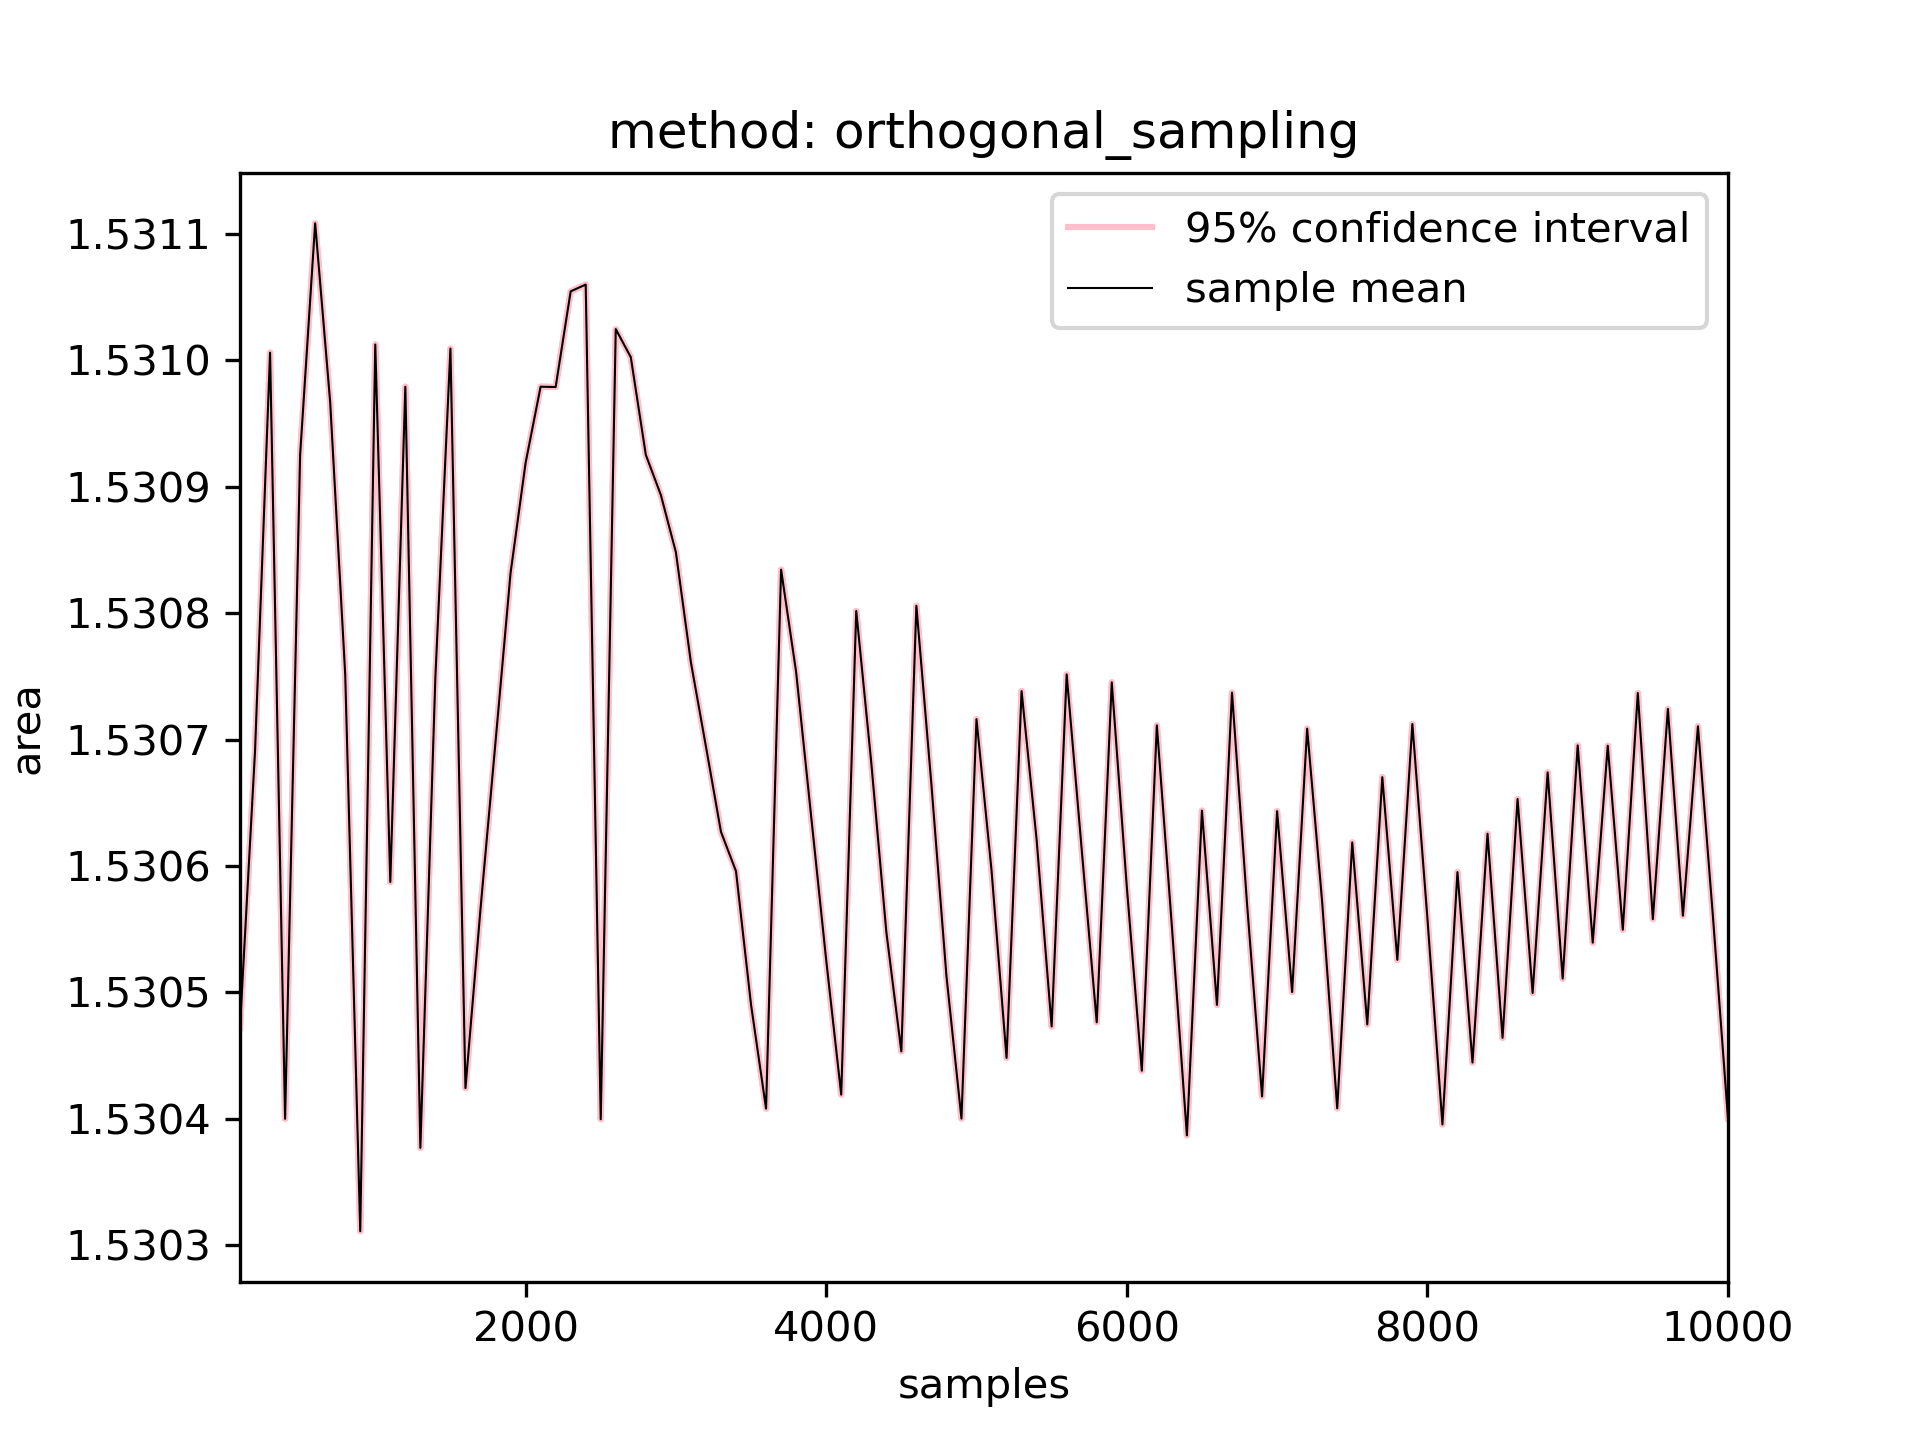

The table this chart was drawn from, first rows:
1000.0, 100.0, 1.530472727272733, 1.53047190526045, 1.5304735492850159, 8.220122828119421e-07
1000, 200.0, 1.531, 1.531, 1.531, 3.098964587203989e-07
1000, 300.0, 1.531, 1.531, 1.531, 1.7611347704852948e-07
1000, 400.0, 1.53, 1.53, 1.53, 1.0511735454740924e-07
1000, 500.0, 1.531, 1.531, 1.531, 7.198295783051851e-08
1000, 600.0, 1.531, 1.531, 1.531, 5.864128892229638e-08
1000, 700.0, 1.531, 1.531, 1.531, 5.160636051363656e-08
1000, 800.0, 1.531, 1.531, 1.531, 2.9343268415205432e-08
1000, 900.0, 1.53, 1.53, 1.53, 3.730662093608257e-08
1000, 1000, 1.531, 1.531, 1.531, 2.6271711132343425e-08
1000, 1100, 1.531, 1.531, 1.531, 2.4601186143725423e-08
1000, 1200, 1.531, 1.531, 1.531, 2.7398685697226166e-08
1000, 1300, 1.53, 1.53, 1.53, 1.9488652686456456e-08
1000, 1400, 1.531, 1.531, 1.531, 1.9116515630748943e-08
1000, 1500, 1.531, 1.531, 1.531, 1.160093160745397e-08
1000, 1600, 1.53, 1.53, 1.53, 1.321077317404252e-08
1000, 1700, 1.531, 1.531, 1.531, 1.4744868494876213e-08
1000, 1800, 1.531, 1.531, 1.531, 1.2908023171527383e-08
1000, 1900, 1.531, 1.531, 1.531, 9.976241592535736e-09
1000, 2000, 1.531, 1.531, 1.531, 8.151863126729756e-09
1000, 2100, 1.531, 1.531, 1.531, 7.885067271929575e-09
1000, 2200, 1.531, 1.531, 1.531, 8.598170970198987e-09
1000, 2300, 1.531, 1.531, 1.531, 8.97147613402575e-09
1000, 2400, 1.531, 1.531, 1.531, 9.518579782561844e-09
1000, 2500, 1.53, 1.53, 1.53, 7.3746126602204175e-09
1000, 2600, 1.531, 1.531, 1.531, 6.923274178198624e-09
1000, 2700, 1.531, 1.531, 1.531, 5.173955979300426e-09
1000, 2800, 1.531, 1.531, 1.531, 8.206361131981546e-09
1000, 2900, 1.531, 1.531, 1.531, 5.20752924954537e-09
1000, 3000, 1.531, 1.531, 1.531, 5.615394677306271e-09
1000, 3100, 1.531, 1.531, 1.531, 7.340775237331474e-09
1000, 3200, 1.531, 1.531, 1.531, 5.477976376354099e-09
1000, 3300, 1.531, 1.531, 1.531, 4.92421652792188e-09
1000, 3400, 1.531, 1.531, 1.531, 5.109412572859682e-09
1000, 3500, 1.53, 1.53, 1.53, 4.959107409159993e-09
1000, 3600, 1.53, 1.53, 1.53, 4.067683196904382e-09
1000, 3700, 1.531, 1.531, 1.531, 3.988275179661548e-09
1000, 3800, 1.531, 1.531, 1.531, 4.030376392046531e-09
1000, 3900, 1.531, 1.531, 1.531, 4.886417091388821e-09
1000, 4000, 1.531, 1.531, 1.531, 4.250039049819794e-09
1000, 4100, 1.53, 1.53, 1.53, 4.158362354314427e-09
1000, 4200, 1.531, 1.531, 1.531, 4.322780228916602e-09
1000, 4300, 1.531, 1.531, 1.531, 3.300164201838174e-09
1000, 4400, 1.531, 1.531, 1.531, 3.3711828403866463e-09
1000, 4500, 1.53, 1.53, 1.53, 3.4312183006730094e-09
1000, 4600, 1.531, 1.531, 1.531, 3.545148551649492e-09
1000, 4700, 1.531, 1.531, 1.531, 3.7034987032628126e-09
1000, 4800, 1.531, 1.531, 1.531, 3.3986206542737926e-09
1000, 4900, 1.53, 1.53, 1.53, 3.161209953978064e-09
1000, 5000, 1.531, 1.531, 1.531, 2.9639396581882773e-09
1000, 5100, 1.531, 1.531, 1.531, 3.534520945787479e-09
1000, 5200, 1.53, 1.53, 1.53, 2.834419995871116e-09
1000, 5300, 1.531, 1.531, 1.531, 2.825376676425153e-09
1000, 5400, 1.531, 1.531, 1.531, 1.999154195634681e-09
1000, 5500, 1.53, 1.53, 1.53, 2.246586951441844e-09
1000, 5600, 1.531, 1.531, 1.531, 1.98015663212832e-09
1000, 5700, 1.531, 1.531, 1.531, 2.800289040691674e-09
1000, 5800, 1.53, 1.53, 1.53, 2.4763141725163656e-09
1000, 5900, 1.531, 1.531, 1.531, 2.4447797388506722e-09
1000, 6000, 1.531, 1.531, 1.531, 1.834852949681752e-09
1000, 6100, 1.53, 1.53, 1.53, 2.0135953177799717e-09
... 39 more rows
